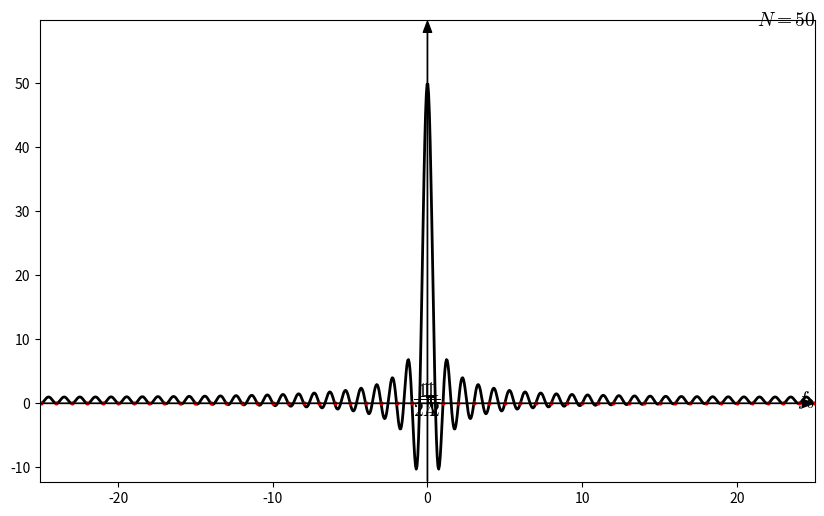

Python code for this plot:
import matplotlib.pyplot as plt
import numpy as np
import math
from matplotlib import rc

__author__ = 'ernesto'

# if use latex or mathtext
rc('text', usetex=False)
rc('mathtext', fontset='cm')

# auxiliar function for plot ticks of equal length in x and y axis despite its scales.
def convert_display_to_data_coordinates(transData, length=10):
    # create a transform which will take from display to data coordinates
    inv = transData.inverted()
    # transform from display coordinates to data coordinates in x axis
    data_coords = inv.transform([(0, 0), (length, 0)])
    # get the length of the segment in data units
    yticks_len = data_coords[1, 0] - data_coords[0, 0]
    # transform from display coordinates to data coordinates in y axis
    data_coords = inv.transform([(0, 0), (0, length)])
    # get the length of the segment in data units
    xticks_len = data_coords[1, 1] - data_coords[0, 1]
    return xticks_len, yticks_len


#####################################
# PARAMETERS - This can be modified #
#####################################

# number of samples
N = 50
M = 25

#####################
# END OF PARAMETERS #
#####################


# abscissa values
xmin = -M
xmax = M

m = np.linspace(xmin, xmax, 1000)
signal1 = np.cos(math.pi * m * (N - 1) / N) * np.sin(math.pi * m) / (np.sin(math.pi * m / N))
Ms = np.arange(-M, M + 1)
signal2 = np.cos(math.pi * Ms * (N - 1) / N) * np.sin(math.pi * Ms) / (np.sin(math.pi * Ms / N))



# axis parameters
dx = 0.05
xmin_ax = xmin - dx
xmax_ax = xmax + dx

ymax_ax = np.amax(signal1) * 1.2
ymin_ax = np.amin(signal1) * 1.2


# length of the ticks for all subplot (6 pixels)
display_length = 6  # in pixels
# x ticks labels margin
xtm = -0.2
ytm = 0.01
# font size
fontsize = 14

fig = plt.figure(0, figsize=(10, 6), frameon=False)

# PLOT OF F(x | x < a)
ax = fig.add_subplot(111)

plt.xlim(xmin_ax, xmax_ax)
plt.ylim(ymin_ax, ymax_ax)

# horizontal and vertical ticks length
xtl, ytl = convert_display_to_data_coordinates(ax.transData, length=display_length)

# axis arrows
plt.annotate("", xytext=(xmin_ax, 0), xycoords='data', xy=(xmax_ax, 0), textcoords='data',
             arrowprops=dict(width=0.1, headwidth=6, headlength=8, facecolor='black', shrink=0.002))
plt.annotate("", xytext=(0, ymin_ax), xycoords='data', xy=(0, ymax_ax), textcoords='data',
             arrowprops=dict(width=0.1, headwidth=6, headlength=8, facecolor='black', shrink=0.002))

plt.plot(m, signal1, color='k', linewidth=2)
plt.plot(Ms, signal2, 'r.', markersize=4)

# xlabels and xtickslabels
plt.text(xmax_ax, xtm, '$f_0$', fontsize=fontsize, ha='right', va='baseline')

plt.plot([1/2, 1/2], [0, xtl], 'k')
plt.text(1/2, xtm, '$\\dfrac{1}{2}$', fontsize=fontsize, ha='center', va='baseline')
plt.plot([1/(2*N), 1/(2*N)], [0, xtl], 'k')
plt.text(1/(2*N), xtm, '$\\dfrac{1}{2N}$', fontsize=fontsize, ha='center', va='baseline')
plt.plot([1/4, 1/4], [0, xtl], 'k')
plt.text(1/4, xtm, '$\\dfrac{1}{4}$', fontsize=fontsize, ha='center', va='baseline')


plt.text(-ytm, 1.01, '$1$', fontsize=fontsize, ha='right', va='baseline')
plt.plot([0, ytl], [1, 1], 'k')

# plt.text(ytm, ymax_ax, '$\left|\\dfrac{\sin(2\pi f_0 N)}{N\,\sin(2\pi f_0)}\\right|$',
#          fontsize=fontsize, ha='left', va='center')


plt.text(xmax_ax, ymax_ax, '$N={}$'.format(N), fontsize=fontsize, ha='right', va='center')

#plt.axis('off')


# save as pdf image
# plt.savefig('problem_3_7.pdf', bbox_inches='tight')

plt.show()

